Labelled photos from "data_v2", an image-classification folder in MikuFg/RTL-SDR_core. The possible labels are: airplane, bird, drone, helicopter.

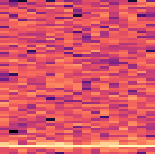
Label: bird

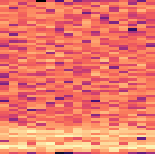
Label: drone

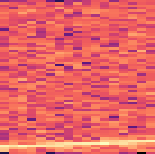
Label: airplane

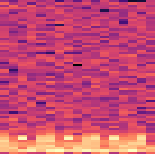
Label: helicopter

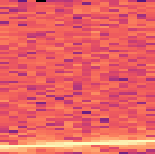
Label: airplane

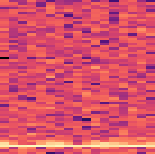
Label: bird
